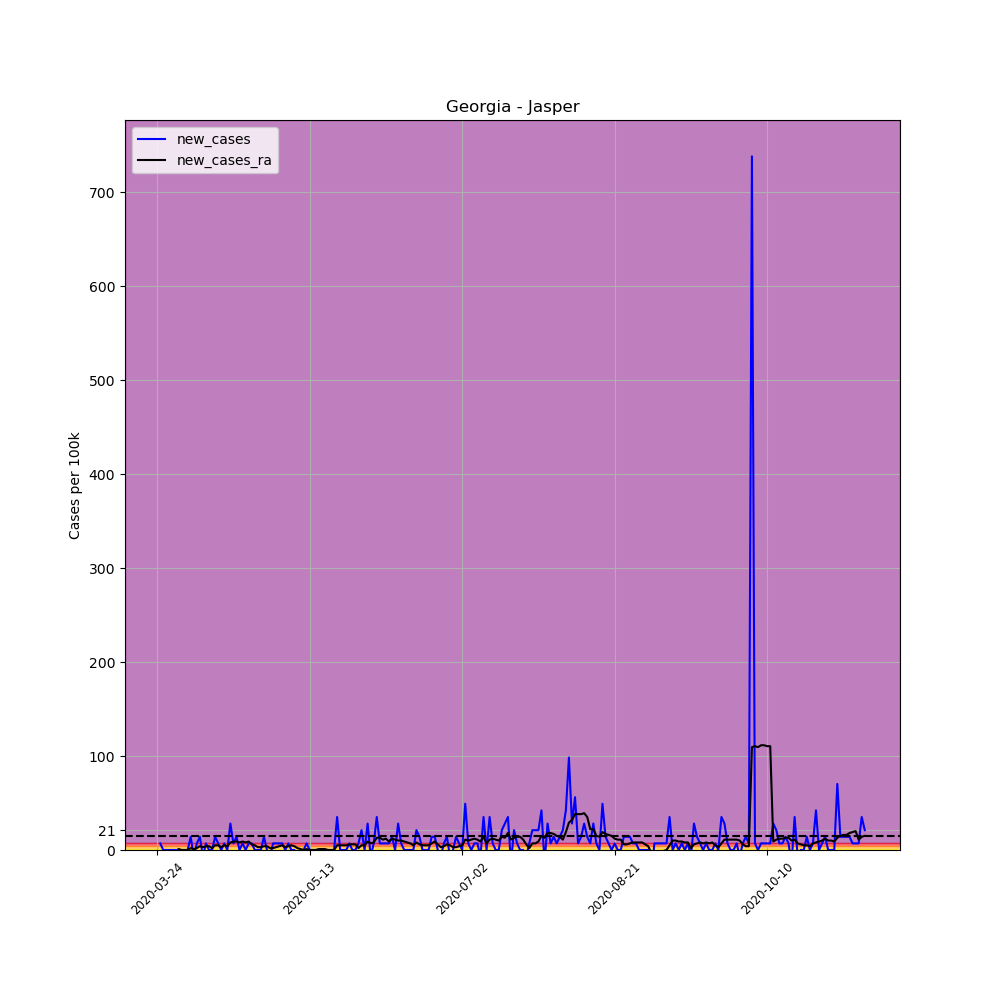

Source data for this figure (header and first rows):
, date, county, state, fips, cases, deaths, COUNTY, STNAME, CTYNAME, POPESTIMATE2019, per_100k, per_100k_ra, new_cases, new_cases_ra
295905, 2020-03-24, Jasper, Georgia, 13159, 1, 0, 159, Georgia, Jasper, 14219, 7.033, , , 
295906, 2020-03-25, Jasper, Georgia, 13159, 2, 0, 159, Georgia, Jasper, 14219, 14.07, , 7.033, 
295907, 2020-03-26, Jasper, Georgia, 13159, 2, 0, 159, Georgia, Jasper, 14219, 14.07, , 0.0, 
295908, 2020-03-27, Jasper, Georgia, 13159, 2, 0, 159, Georgia, Jasper, 14219, 14.07, , 0.0, 
295909, 2020-03-28, Jasper, Georgia, 13159, 2, 0, 159, Georgia, Jasper, 14219, 14.07, , 0.0, 
295910, 2020-03-29, Jasper, Georgia, 13159, 2, 0, 159, Georgia, Jasper, 14219, 14.07, , 0.0, 
295911, 2020-03-30, Jasper, Georgia, 13159, 2, 0, 159, Georgia, Jasper, 14219, 14.07, 13.06, 0.0, 
295912, 2020-03-31, Jasper, Georgia, 13159, 2, 0, 159, Georgia, Jasper, 14219, 14.07, 14.07, 0.0, 1.005
295913, 2020-04-01, Jasper, Georgia, 13159, 2, 0, 159, Georgia, Jasper, 14219, 14.07, 14.07, 0.0, 0.0
295914, 2020-04-02, Jasper, Georgia, 13159, 2, 0, 159, Georgia, Jasper, 14219, 14.07, 14.07, 0.0, 0.0
295915, 2020-04-03, Jasper, Georgia, 13159, 2, 0, 159, Georgia, Jasper, 14219, 14.07, 14.07, 0.0, 0.0
295916, 2020-04-04, Jasper, Georgia, 13159, 4, 0, 159, Georgia, Jasper, 14219, 28.13, 16.08, 14.07, 2.009
295917, 2020-04-05, Jasper, Georgia, 13159, 3, 0, 159, Georgia, Jasper, 14219, 21.1, 17.08, -7.033, 1.005
295918, 2020-04-06, Jasper, Georgia, 13159, 4, 0, 159, Georgia, Jasper, 14219, 28.13, 19.09, 7.033, 2.009
295919, 2020-04-07, Jasper, Georgia, 13159, 6, 0, 159, Georgia, Jasper, 14219, 42.2, 23.11, 14.07, 4.019
295920, 2020-04-08, Jasper, Georgia, 13159, 5, 0, 159, Georgia, Jasper, 14219, 35.16, 26.12, -7.033, 3.014
295921, 2020-04-09, Jasper, Georgia, 13159, 6, 0, 159, Georgia, Jasper, 14219, 42.2, 30.14, 7.033, 4.019
295922, 2020-04-10, Jasper, Georgia, 13159, 6, 0, 159, Georgia, Jasper, 14219, 42.2, 34.16, 0.0, 4.019
295923, 2020-04-11, Jasper, Georgia, 13159, 6, 0, 159, Georgia, Jasper, 14219, 42.2, 36.17, 0.0, 2.009
295924, 2020-04-12, Jasper, Georgia, 13159, 8, 0, 159, Georgia, Jasper, 14219, 56.26, 41.19, 14.07, 5.023
295925, 2020-04-13, Jasper, Georgia, 13159, 9, 0, 159, Georgia, Jasper, 14219, 63.3, 46.22, 7.033, 5.023
295926, 2020-04-14, Jasper, Georgia, 13159, 9, 0, 159, Georgia, Jasper, 14219, 63.3, 49.23, 0.0, 3.014
295927, 2020-04-15, Jasper, Georgia, 13159, 10, 0, 159, Georgia, Jasper, 14219, 70.33, 54.25, 7.033, 5.023
295928, 2020-04-16, Jasper, Georgia, 13159, 10, 0, 159, Georgia, Jasper, 14219, 70.33, 58.27, 0.0, 4.019
295929, 2020-04-17, Jasper, Georgia, 13159, 14, 0, 159, Georgia, Jasper, 14219, 98.46, 66.31, 28.13, 8.038
295930, 2020-04-18, Jasper, Georgia, 13159, 15, 0, 159, Georgia, Jasper, 14219, 105.5, 75.35, 7.033, 9.042
295931, 2020-04-19, Jasper, Georgia, 13159, 17, 0, 159, Georgia, Jasper, 14219, 119.6, 84.39, 14.07, 9.042
295932, 2020-04-20, Jasper, Georgia, 13159, 17, 0, 159, Georgia, Jasper, 14219, 119.6, 92.43, 0.0, 8.038
295933, 2020-04-21, Jasper, Georgia, 13159, 18, 0, 159, Georgia, Jasper, 14219, 126.6, 101.5, 7.033, 9.042
295934, 2020-04-22, Jasper, Georgia, 13159, 18, 0, 159, Georgia, Jasper, 14219, 126.6, 109.5, 0.0, 8.038
295935, 2020-04-23, Jasper, Georgia, 13159, 19, 0, 159, Georgia, Jasper, 14219, 133.6, 118.6, 7.033, 9.042
295936, 2020-04-24, Jasper, Georgia, 13159, 20, 0, 159, Georgia, Jasper, 14219, 140.7, 124.6, 7.033, 6.028
295937, 2020-04-25, Jasper, Georgia, 13159, 20, 0, 159, Georgia, Jasper, 14219, 140.7, 129.6, 0.0, 5.023
295938, 2020-04-26, Jasper, Georgia, 13159, 20, 0, 159, Georgia, Jasper, 14219, 140.7, 132.6, 0.0, 3.014
295939, 2020-04-27, Jasper, Georgia, 13159, 20, 0, 159, Georgia, Jasper, 14219, 140.7, 135.6, 0.0, 3.014
295940, 2020-04-28, Jasper, Georgia, 13159, 22, 0, 159, Georgia, Jasper, 14219, 154.7, 139.7, 14.07, 4.019
295941, 2020-04-29, Jasper, Georgia, 13159, 22, 0, 159, Georgia, Jasper, 14219, 154.7, 143.7, 0.0, 4.019
295942, 2020-04-30, Jasper, Georgia, 13159, 21, 0, 159, Georgia, Jasper, 14219, 147.7, 145.7, -7.033, 2.009
295943, 2020-05-01, Jasper, Georgia, 13159, 22, 0, 159, Georgia, Jasper, 14219, 154.7, 147.7, 7.033, 2.009
295944, 2020-05-02, Jasper, Georgia, 13159, 23, 0, 159, Georgia, Jasper, 14219, 161.8, 150.7, 7.033, 3.014
295945, 2020-05-03, Jasper, Georgia, 13159, 24, 0, 159, Georgia, Jasper, 14219, 168.8, 154.7, 7.033, 4.019
295946, 2020-05-04, Jasper, Georgia, 13159, 25, 0, 159, Georgia, Jasper, 14219, 175.8, 159.7, 7.033, 5.023
295947, 2020-05-05, Jasper, Georgia, 13159, 25, 0, 159, Georgia, Jasper, 14219, 175.8, 162.8, 0.0, 3.014
295948, 2020-05-06, Jasper, Georgia, 13159, 26, 0, 159, Georgia, Jasper, 14219, 182.9, 166.8, 7.033, 4.019
295949, 2020-05-07, Jasper, Georgia, 13159, 26, 0, 159, Georgia, Jasper, 14219, 182.9, 171.8, 0.0, 5.023
295950, 2020-05-08, Jasper, Georgia, 13159, 26, 0, 159, Georgia, Jasper, 14219, 182.9, 175.8, 0.0, 4.019
295951, 2020-05-09, Jasper, Georgia, 13159, 25, 0, 159, Georgia, Jasper, 14219, 175.8, 177.8, -7.033, 2.009
295952, 2020-05-10, Jasper, Georgia, 13159, 25, 0, 159, Georgia, Jasper, 14219, 175.8, 178.8, 0.0, 1.005
295953, 2020-05-11, Jasper, Georgia, 13159, 25, 0, 159, Georgia, Jasper, 14219, 175.8, 178.8, 0.0, 2.0301221021717147e-15
295954, 2020-05-12, Jasper, Georgia, 13159, 26, 0, 159, Georgia, Jasper, 14219, 182.9, 179.8, 7.033, 1.005
295955, 2020-05-13, Jasper, Georgia, 13159, 26, 0, 159, Georgia, Jasper, 14219, 182.9, 179.8, 0.0, 2.0301221021717147e-15
295956, 2020-05-14, Jasper, Georgia, 13159, 26, 0, 159, Georgia, Jasper, 14219, 182.9, 179.8, 0.0, 2.0301221021717147e-15
295957, 2020-05-15, Jasper, Georgia, 13159, 26, 0, 159, Georgia, Jasper, 14219, 182.9, 179.8, 0.0, 2.0301221021717147e-15
295958, 2020-05-16, Jasper, Georgia, 13159, 26, 0, 159, Georgia, Jasper, 14219, 182.9, 180.8, 0.0, 1.005
295959, 2020-05-17, Jasper, Georgia, 13159, 26, 0, 159, Georgia, Jasper, 14219, 182.9, 181.8, 0.0, 1.005
295960, 2020-05-18, Jasper, Georgia, 13159, 26, 0, 159, Georgia, Jasper, 14219, 182.9, 182.9, 0.0, 1.005
295961, 2020-05-19, Jasper, Georgia, 13159, 26, 0, 159, Georgia, Jasper, 14219, 182.9, 182.9, 0.0, 2.0301221021717147e-15
295962, 2020-05-20, Jasper, Georgia, 13159, 26, 0, 159, Georgia, Jasper, 14219, 182.9, 182.9, 0.0, 2.0301221021717147e-15
295963, 2020-05-21, Jasper, Georgia, 13159, 26, 1, 159, Georgia, Jasper, 14219, 182.9, 182.9, 0.0, 2.0301221021717147e-15
295964, 2020-05-22, Jasper, Georgia, 13159, 31, 1, 159, Georgia, Jasper, 14219, 218, 187.9, 35.16, 5.023
... 173 more rows
